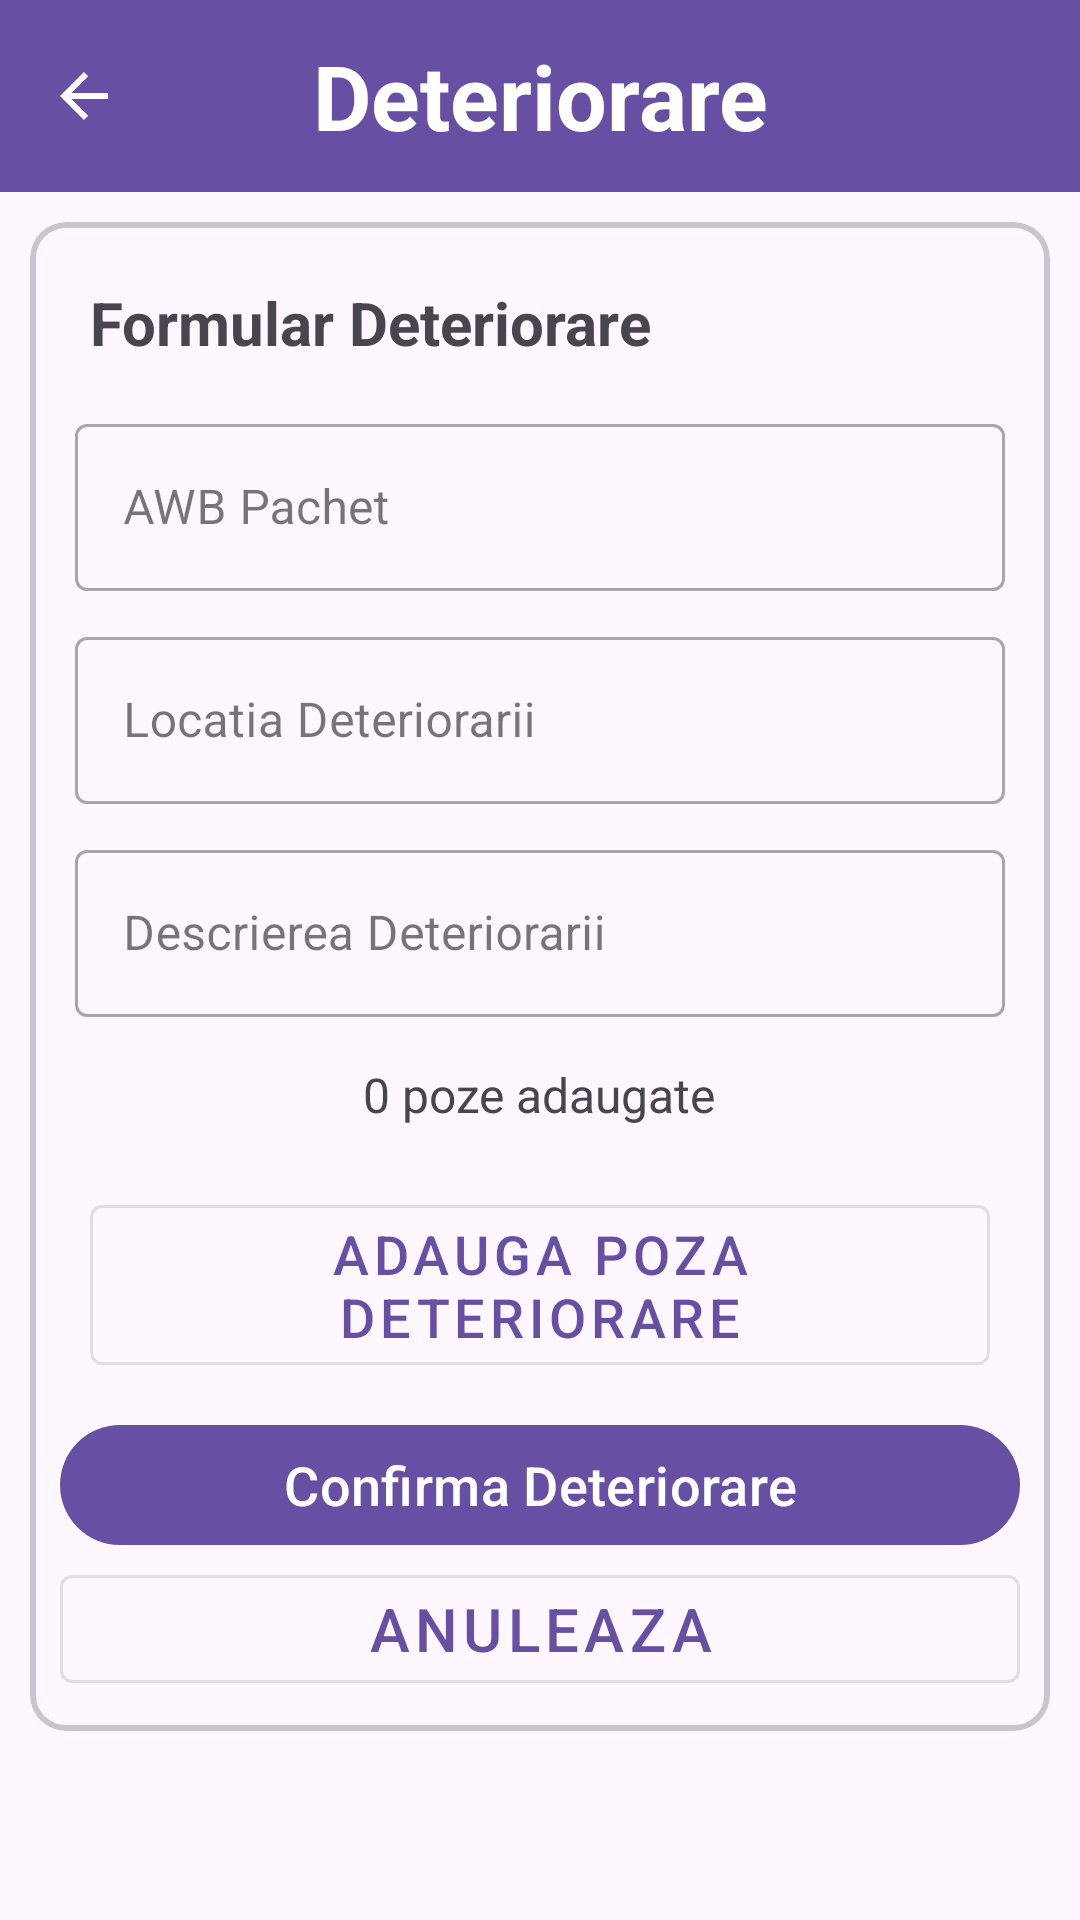

Reconstruct the res/layout file that produces this screen, plus the resources it refers to.
<!-- AndroidManifest.xml: application theme Theme.PacheteScan -->
<!-- res/layout/activity_deteriorare.xml -->
<?xml version="1.0" encoding="utf-8"?>
<LinearLayout xmlns:android="http://schemas.android.com/apk/res/android"
    xmlns:app="http://schemas.android.com/apk/res-auto"
    android:id="@+id/main"
    android:layout_width="match_parent"
    android:layout_height="match_parent"
    android:orientation="vertical">

    <com.google.android.material.appbar.MaterialToolbar
        android:id="@+id/topToolbar"
        android:layout_width="match_parent"
        android:layout_height="?attr/actionBarSize"
        android:background="?attr/colorPrimary"
        app:navigationIcon="?attr/homeAsUpIndicator"
        app:navigationIconTint="@android:color/white">

        <TextView
            android:layout_width="wrap_content"
            android:layout_height="wrap_content"
            android:layout_gravity="center"
            android:text="@string/deteriorare_title"
            android:textColor="@android:color/white"
            android:textSize="30sp"
            android:textStyle="bold" />

    </com.google.android.material.appbar.MaterialToolbar>
    <ScrollView
        android:layout_height="wrap_content"
        android:layout_width="match_parent">
        <LinearLayout
            android:layout_height="match_parent"
            android:layout_width="match_parent"
            android:orientation="vertical"
            android:layout_gravity="center">

            <com.google.android.material.card.MaterialCardView
                android:layout_height="wrap_content"
                android:layout_width="match_parent"
                android:layout_margin="10dp"
                app:strokeWidth="2dp">
                <LinearLayout
                    android:layout_width="match_parent"
                    android:layout_height="wrap_content"
                    android:orientation="vertical"
                    android:layout_margin="10dp">
                    <TextView
                        android:layout_width="wrap_content"
                        android:layout_height="wrap_content"
                        android:text="Formular Deteriorare"
                        android:textSize="20sp"
                        android:layout_margin="10dp"
                        android:textStyle="bold"
                        />
                    <com.google.android.material.textfield.TextInputLayout
                        style="@style/Widget.MaterialComponents.TextInputLayout.OutlinedBox"
                        android:id="@+id/awbPachet"
                        android:layout_width="match_parent"
                        android:layout_height="wrap_content"
                        android:padding="5dp"
                        android:hint="AWB Pachet">

                        <com.google.android.material.textfield.TextInputEditText
                            android:id="@+id/etAwbPachet"
                            android:layout_width="match_parent"
                            android:layout_height="wrap_content"
                            android:inputType="text" />
                    </com.google.android.material.textfield.TextInputLayout>
                    <com.google.android.material.textfield.TextInputLayout
                        style="@style/Widget.MaterialComponents.TextInputLayout.OutlinedBox"
                        android:id="@+id/locatieDeteriorare"
                        android:layout_width="match_parent"
                        android:layout_height="wrap_content"
                        android:padding="5dp"
                        android:hint="Locatia Deteriorarii">

                        <com.google.android.material.textfield.TextInputEditText
                            android:id="@+id/etLocatieDeteriorare"
                            android:layout_width="match_parent"
                            android:layout_height="wrap_content"
                            android:inputType="text" />
                    </com.google.android.material.textfield.TextInputLayout>
                    <com.google.android.material.textfield.TextInputLayout
                        style="@style/Widget.MaterialComponents.TextInputLayout.OutlinedBox"
                        android:id="@+id/descrierePachet"
                        android:layout_width="match_parent"
                        android:layout_height="wrap_content"
                        android:padding="5dp"
                        android:hint="Descrierea Deteriorarii">

                        <com.google.android.material.textfield.TextInputEditText
                            android:id="@+id/etDescriereDeteriorare"
                            android:layout_width="match_parent"
                            android:layout_height="wrap_content"
                            android:inputType="textMultiLine" />
                    </com.google.android.material.textfield.TextInputLayout>
                    <TextView
                        android:id="@+id/tvPozeAdaugate"
                        android:layout_width="wrap_content"
                        android:layout_height="wrap_content"
                        android:layout_gravity="center"
                        android:layout_margin="10dp"
                        android:text="0 poze adaugate"
                        android:textSize="16sp" />
                    <HorizontalScrollView
                        android:layout_width="match_parent"
                        android:layout_height="wrap_content"
                        android:layout_marginHorizontal="10dp">

                        <LinearLayout
                            android:id="@+id/layoutThumbnail"
                            android:layout_width="wrap_content"
                            android:layout_height="wrap_content"
                            android:orientation="horizontal" />

                    </HorizontalScrollView>

                    <com.google.android.material.button.MaterialButton
                        style="@style/Widget.MaterialComponents.Button.OutlinedButton"
                        android:id="@+id/btnFaPoza"
                        android:layout_width="match_parent"
                        android:layout_height="wrap_content"
                        android:layout_margin="10dp"
                        android:text="Adauga Poza Deteriorare"
                        android:textSize="18sp" />

                    <com.google.android.material.button.MaterialButton
                        android:id="@+id/btnAdaugaDeteriorare"
                        android:layout_width="match_parent"
                        android:layout_height="wrap_content"
                        android:layout_weight="1"
                        android:text="Confirma Deteriorare"
                        android:textSize="18sp">
                    </com.google.android.material.button.MaterialButton>
                    <com.google.android.material.button.MaterialButton
                        style="@style/Widget.MaterialComponents.Button.OutlinedButton"
                        android:id="@+id/btnAnuleaza"
                        android:layout_width="match_parent"
                        android:layout_height="wrap_content"
                        android:layout_weight="1"
                        android:text="Anuleaza"
                        android:textSize="20sp">
                    </com.google.android.material.button.MaterialButton>

                </LinearLayout>
            </com.google.android.material.card.MaterialCardView>
        </LinearLayout>
    </ScrollView>
</LinearLayout>
<!-- resources referenced by this layout -->
<resources>
  <string name="deteriorare_title">Deteriorare</string>
  <style name="Theme.PacheteScan" parent="Base.Theme.PacheteScan" />
  <style name="Base.Theme.PacheteScan" parent="Theme.Material3.DayNight.NoActionBar">
          
          
      </style>
</resources>
